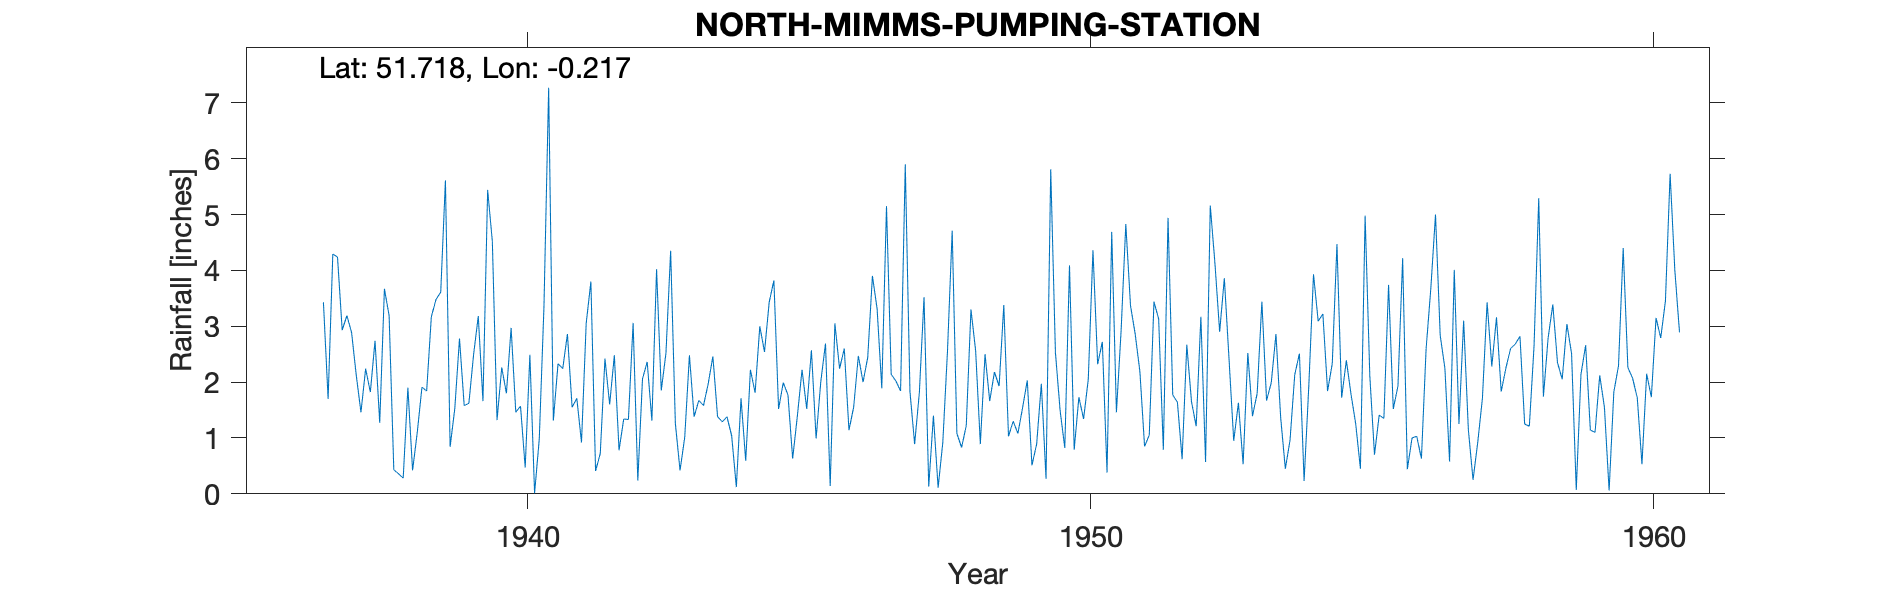

The table this chart was drawn from, first rows:
NORTH-MIMMS-PUMPING-STATION, , , , , , , , , , , , , , , , , , , , , , , 
Grid ref, TL233037, Long, -0.2165, Lat, 51.72, Elevation, 254, ft, , , , , , , , , , , , , , , 
Station no, 919/5, , , , , , , , , , , , , , , , , , , , , , 
, 1931, 1932, 1933, 1934, 1935, 1936, 1937, 1938, 1939, 1940, 1941, 1942, 1943, 1944, 1945, 1946, 1947, 1948, 1949, 1950, 1951, 1952, 1953
January, , , , , , , 4.29, 3.19, 5.61, 2.26, 2.33, 2.48, 4.35, 1.38, 1.99, 2.24, 2.02, 4.71, 1.03, 0.82, 2.92, 1.64, 0.95
February, , , , , , , 4.24, 0.43, 0.84, 1.8, 2.24, 0.78, 1.26, 1.04, 1.77, 2.6, 1.84, 1.08, 1.3, 4.09, 4.83, 0.62, 1.63
March, , , , , , , 2.93, 0.36, 1.53, 2.97, 2.86, 1.34, 0.42, 0.12, 0.63, 1.14, 5.9, 0.83, 1.08, 0.79, 3.37, 2.67, 0.53
April, , , , , , , 3.19, 0.28, 2.78, 1.46, 1.55, 1.33, 1.01, 1.71, 1.39, 1.55, 1.83, 1.22, 1.54, 1.73, 2.86, 1.65, 2.52
May, , , , , , , 2.89, 1.9, 1.58, 1.57, 1.71, 3.06, 2.48, 0.59, 2.22, 2.47, 0.89, 3.3, 2.03, 1.34, 2.19, 1.21, 1.39
June, , , , , , , 2.12, 0.42, 1.62, 0.47, 0.92, 0.24, 1.38, 2.22, 1.52, 2, 1.81, 2.56, 0.51, 2.05, 0.85, 3.17, 1.8
July, , , , , , , 1.46, 1.1, 2.49, 2.49, 3.05, 2.06, 1.67, 1.81, 2.57, 2.44, 3.52, 0.89, 0.89, 4.36, 1.05, 0.57, 3.44
August, , , , , , , 2.24, 1.91, 3.18, 0.01, 3.8, 2.36, 1.58, 3, 0.99, 3.9, 0.13, 2.5, 1.97, 2.32, 3.44, 5.16, 1.67
September, , , , , , , 1.82, 1.84, 1.66, 0.98, 0.41, 1.31, 1.97, 2.54, 2.01, 3.31, 1.4, 1.66, 0.27, 2.72, 3.13, 4.12, 1.99
October, , , , , , , 2.74, 3.17, 5.44, 3.35, 0.72, 4.02, 2.46, 3.43, 2.69, 1.89, 0.11, 2.18, 5.81, 0.38, 0.79, 2.9, 2.86
November, , , , , , 3.43, 1.27, 3.48, 4.52, 7.27, 2.42, 1.85, 1.38, 3.82, 0.14, 5.15, 0.92, 1.93, 2.53, 4.69, 4.94, 3.86, 1.37
December, , , , , , 1.7, 3.67, 3.61, 1.32, 1.31, 1.6, 2.52, 1.29, 1.52, 3.05, 2.14, 2.56, 3.38, 1.49, 1.46, 1.77, 2.41, 0.45
Total, , , , , , , 32.86, 21.69, 32.57, 25.94, 23.61, 23.35, 21.25, 23.18, 20.97, 30.83, 22.93, 26.24, 20.45, 26.75, 32.14, 29.98, 20.6
